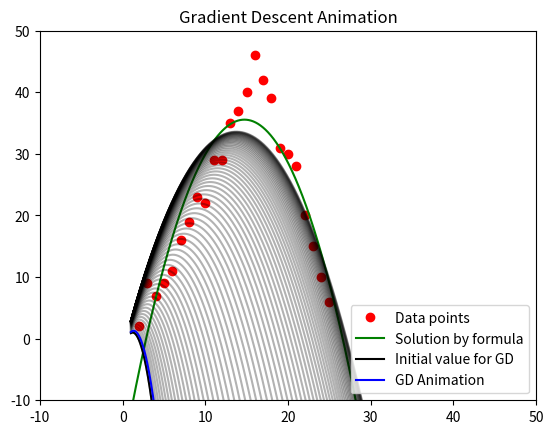

Recreate this plot in Python.
import numpy as np
import matplotlib.pyplot as plt
import matplotlib.animation as animation

def cost(x):
    m = A.shape[0]
    return 0.5/m * np.linalg.norm(A.dot(x) - B, 2)**2

def grad(x):
    m = A.shape[0]
    return 1/m * A.T.dot(A.dot(x) - B)

def check_grad(x):
    eps = 1e-4
    g = np.zeros_like(x)
    for i in range(len(x)):
        x1 = x.copy()
        x2 = x.copy()
        x1[i] += eps
        x2[i] -= eps

        g[i] = (cost(x1) - cost(x2))/(2*eps)
    g_grad = grad(x)
    if np.linalg.norm(g-g_grad) > 1e-7:
        print("WARNING: CHECK GRADIENT FUNCTION")

def gradient_descent(x_init, learning_rate, iteration):
    x_list = [x_init]
    m = A.shape[0]

    for i in range(iteration):
        x_new = x_list[-1] - learning_rate*grad(x_list[-1])
        if np.linalg.norm(grad(x_new))/m < 0.3: # khi nào dừng gd
            break
        x_list.append(x_new)
    
    return x_list

# dữ liệu
B = np.array([[2,9,7,9,11,16,19,23,22,29,29,35,37,40,46,42,39,31,30,28,20,15,10,6]]).T
A = np.array([[2,3,4,5,6,7,8,9,10,11,12,13,14,15,16,17,18,19,20,21,22,23,24,25]]).T

# vẽ dữ liệu
fig1 = plt.figure("GD for Linear Regression")
ax = plt.axes(xlim=(-10,50), ylim=(-10,50))
plt.plot(A, B, 'ro', label='Data points')

# thêm cột số 1 vào A
ones = np.ones((A.shape[0],1), dtype=np.int8)
A = np.concatenate((ones,A), axis=1)
# tạo bình phương cho A
x_square = np.array([A[:,1]**2]).T 
A = np.concatenate((A,x_square), axis=1)

# -- VẼ PARABOL BẰNG CÔNG THỨC
x_fomular = np.linalg.inv(A.transpose().dot(A)).dot(A.transpose()).dot(B)
x0_gd = np.linspace(1,46,10000)
y0_fomular = x_fomular[0][0] + x_fomular[1][0] * x0_gd + x_fomular[2][0] * x0_gd**2
plt.plot(x0_gd, y0_fomular, color='green', label='Solution by formula')

# đường khởi tạo ngẫu nhiên
x_init = np.array([[-2.1],[5.1],[-2.1]])
y_init = x_init[0][0] + x_init[1][0]*x0_gd + x_init[2][0]*x0_gd*x0_gd
plt.plot(x0_gd, y_init, color="black", label='Initial value for GD')

# chạy gradient descent
iteration = 70
learning_rate = 0.000001

x_list = gradient_descent(x_init, learning_rate, iteration)

# vẽ x_init (đường màu đen)
for i in range(len(x_list)):
    y0_x_init = x_list[i][0] + x_list[i][1]*x0_gd + x_list[i][2]*x0_gd*x0_gd
    plt.plot(x0_gd, y0_x_init, color='black', alpha=0.3)

line, = ax.plot([], [], color="blue", label='GD Animation')

# vẽ hoạt ảnh (animation)
def update(i):
    y0_gd = x_list[i][0][0] + x_list[i][1][0]*x0_gd + x_list[i][2][0]*x0_gd*x0_gd
    line.set_data(x0_gd, y0_gd)
    return line,

iters = np.arange(1, len(x_list), 1)
line_ani = animation.FuncAnimation(fig1, update, iters, interval=50, blit=True)

# chú thích cho biểu đồ
plt.legend(loc="lower right")

plt.title("Gradient Descent Animation")

plt.show()
